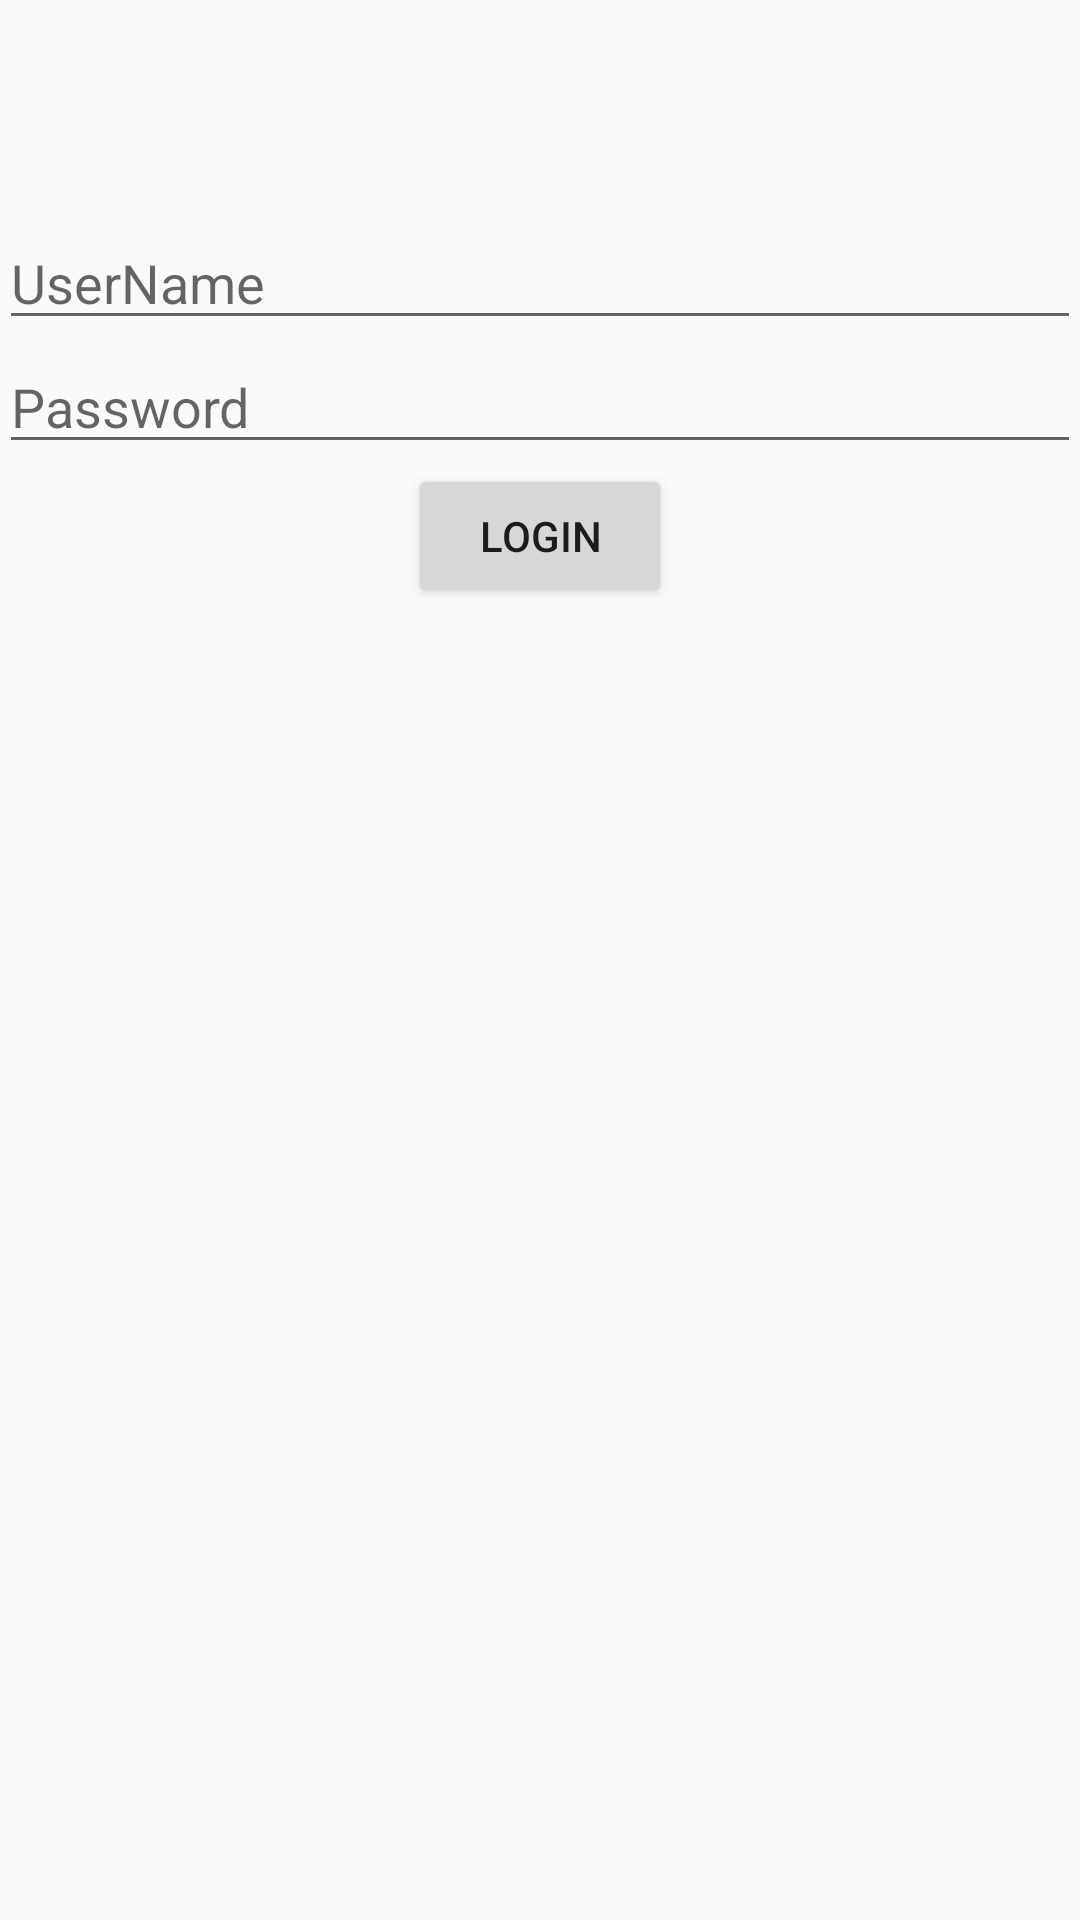

Reconstruct the res/layout file that produces this screen, plus the resources it refers to.
<!-- AndroidManifest.xml: application theme Theme.AppCompat.Light.NoActionBar -->
<!-- res/layout/activity_login2.xml -->
<?xml version="1.0" encoding="utf-8"?>
<RelativeLayout xmlns:android="http://schemas.android.com/apk/res/android"
    xmlns:tools="http://schemas.android.com/tools"
    android:layout_width="match_parent"
    android:layout_height="match_parent"
    android:paddingBottom="@dimen/activity_vertical_margin"
    android:paddingLeft="@dimen/activity_horizontal_margin"
    android:paddingRight="@dimen/activity_horizontal_margin"
    android:paddingTop="@dimen/activity_vertical_margin"
    tools:context="in.testpress.may103.Login2Activity">

    <EditText
        android:layout_width="match_parent"
        android:layout_height="wrap_content"
        android:inputType="textPersonName"
        android:hint="UserName"
        android:ems="10"
        android:id="@+id/user_name"
        android:layout_alignParentTop="true"
        android:layout_centerHorizontal="true"
        android:layout_marginTop="72dp" />

    <EditText
        android:layout_width="match_parent"
        android:hint="Password"
        android:layout_height="wrap_content"
        android:inputType="textPassword"
        android:ems="10"
        android:id="@+id/user_password"
        android:layout_below="@+id/user_name"
        android:layout_centerHorizontal="true" />

    <Button
        android:layout_width="wrap_content"
        android:layout_height="wrap_content"
        android:text="login"
        android:id="@+id/login_button"
        android:layout_below="@+id/user_password"
        android:layout_centerHorizontal="true" />
</RelativeLayout>
<!-- resources referenced by this layout -->
<resources>

</resources>
